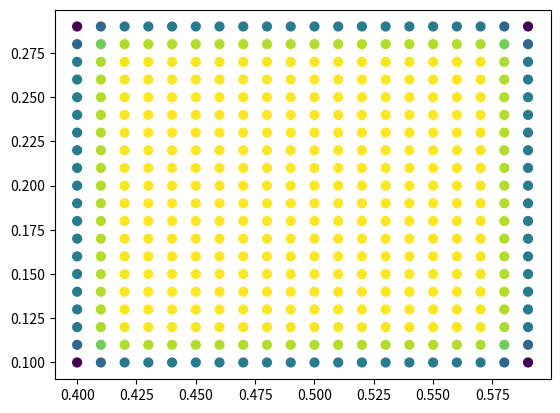

This figure's Python source:
import numpy as np
import matplotlib.pyplot as plt
import math
import random

# width and height of the screen
size = 1  # m

# size of particle cube
nParticlesX = 20  # number of particles in x direction
nParticlesY = 20  # number of particles in y direction

# distance between Particles at start
distance = 0.01  # m

# number of particles
N = nParticlesX * nParticlesY


# speed of sound
c = 15  # m/s
# Adiabatenexponent
m = 7

densityReference = 1000  # kg/m^2

# mass particle
mass = densityReference * distance**2  # kg

# density of particles
density = np.zeros(N)  # kg/m^2
# pressure of particles
pressure = np.zeros(N)  # Pa
# positions of particles
pos = np.zeros((N, 2))  # m


# setting positions of particles to a random position on the screen
def setRandomPosition():
    for i in range(N):
        pos[i][0] = random.random() * size
        pos[i][1] = random.random() * size


# set position of particles in a cube
def setPositionInGrid():
    # top-left position of particle cube
    xPos = 1 / 2 * (size - nParticlesX * distance)  # center the cube on x-axis
    yPos = 0.1

    for i in range(N):
        x = i % nParticlesX
        y = int(i / N * nParticlesY)

        pos[i][0] = x * distance + xPos
        pos[i][1] = y * distance + yPos


# kernel function / W function
def W(r):
    # kernel radius, include all surrounding particles of one particle in a grid
    h = np.sqrt(2) * distance  # m

    return (1 / ((h**3) * (np.pi ** (2 / 3)))) * np.exp((-(np.abs(r) ** 2) / h**2))


# calculate density of all particles
def calculateDensity():
    for i in range(N):
        for j in range(N):
            r = np.linalg.norm(pos[i] - pos[j])
            density[i] += mass * W(r)


# calculate pressure with density of all particles with tait equation
def calculatePressure():
    for i in range(N):
        pressure[i] = (
            (densityReference * c**2) / m * ((density[i] / densityReference) ** m - 1)
        )  # Pa


def showWindow():
    fig, ax = plt.subplots()

    x = pos[:, 0]
    y = pos[:, 1]

    ax.scatter(
        x,
        y,
        s=40,
        c=density,
        picker=True,
    )

    fig.canvas.mpl_connect("pick_event", onPick)
    plt.show()


def onPick(event):
    ind = event.ind
    print("index:", ind, "pressure:", pressure[ind], "density:", density[ind])


def main():
    setPositionInGrid()
    calculateDensity()
    calculatePressure()
    showWindow()


if __name__ == "__main__":
    main()
